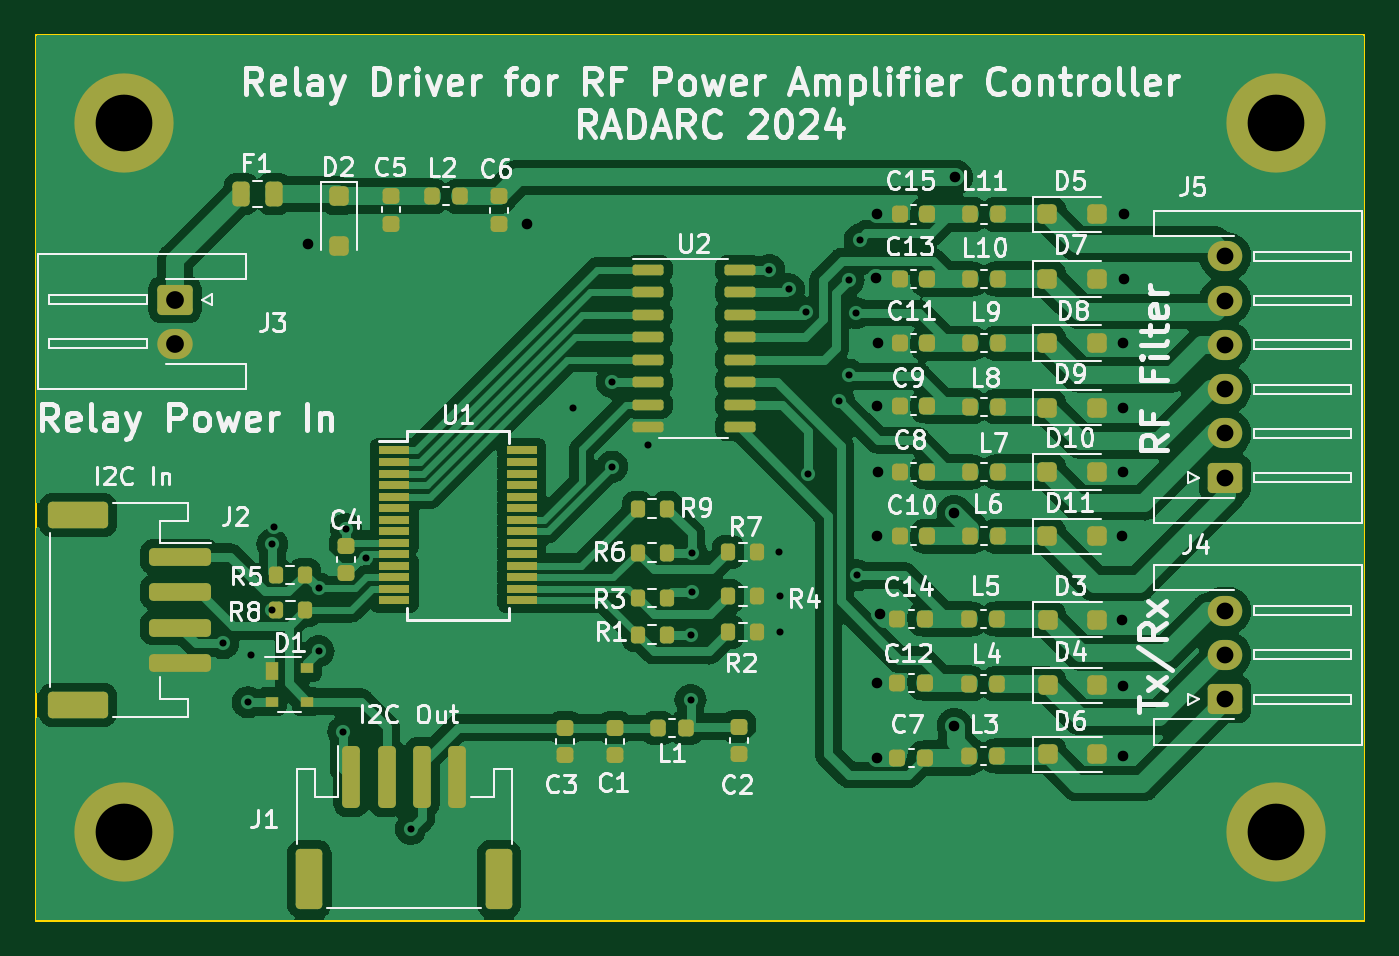
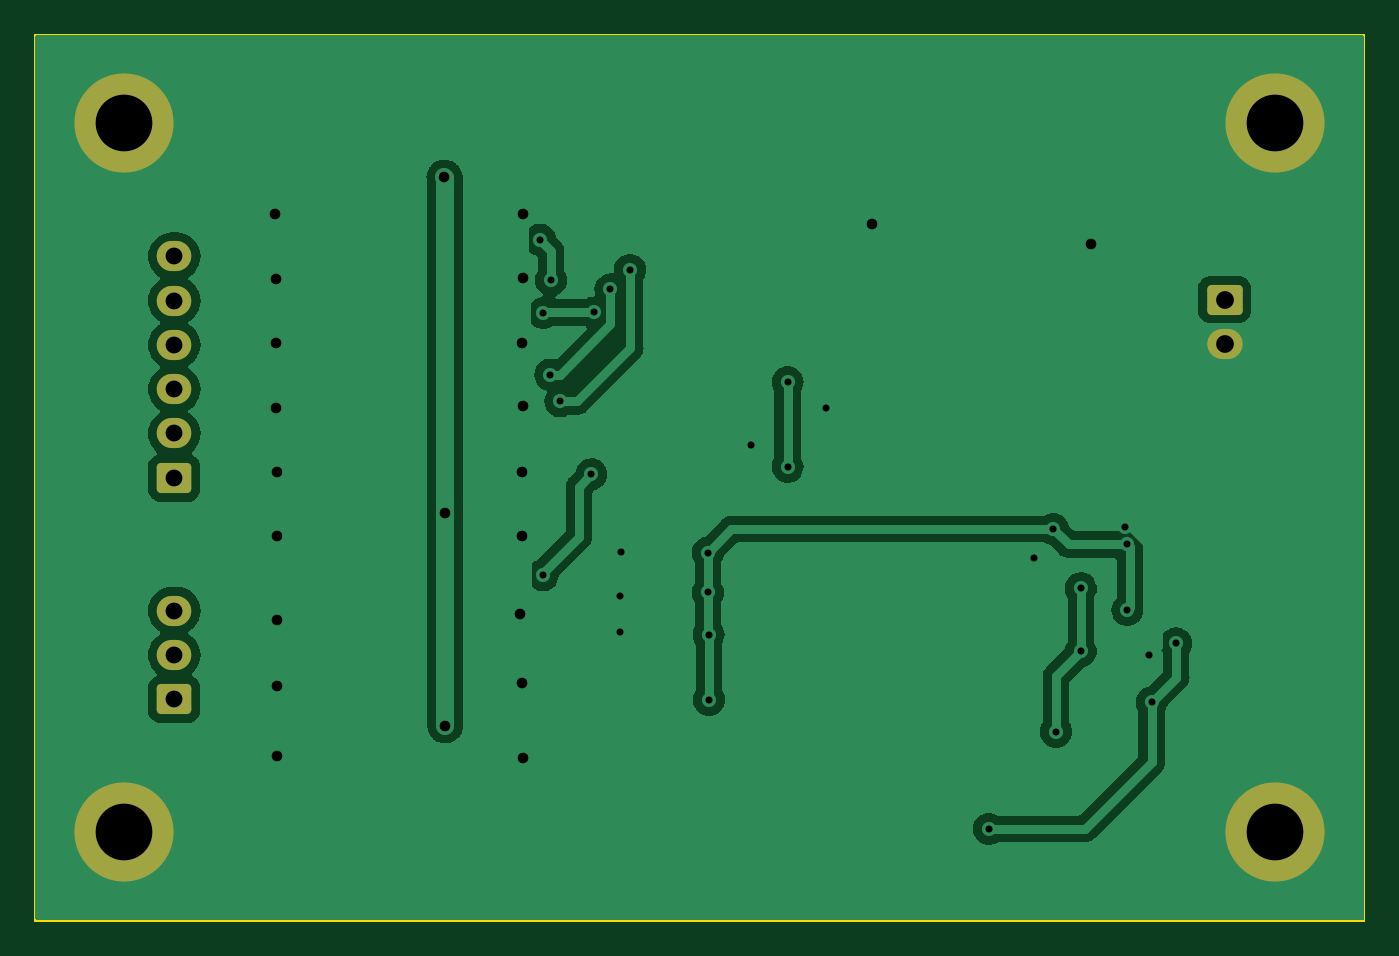
Circuit board: 11 layer files. Board 75.0 x 50.0 mm.
- bottom_copper: LPF_Relay-CuBottom.gbr (55504 bytes)
- top_copper: LPF_Relay-CuTop.gbr (174081 bytes)
- outline: LPF_Relay-EdgeCuts.gbr (614 bytes)
- bottom_mask: LPF_Relay-MaskBottom.gbr (1800 bytes)
- top_mask: LPF_Relay-MaskTop.gbr (8026 bytes)
- drill: LPF_Relay-NPTH.drl (268 bytes)
- drill: LPF_Relay-PTH.drl (1684 bytes)
- paste: LPF_Relay-PasteBottom.gbr (452 bytes)
- paste: LPF_Relay-PasteTop.gbr (7208 bytes)
- bottom_silk: LPF_Relay-SilkBottom.gbr (1810 bytes)
- top_silk: LPF_Relay-SilkTop.gbr (109414 bytes)

=== bottom_copper: LPF_Relay-CuBottom.gbr (55504 bytes, source omitted) ===
=== top_copper: LPF_Relay-CuTop.gbr (174081 bytes, source omitted) ===
=== outline: LPF_Relay-EdgeCuts.gbr ===
%TF.GenerationSoftware,KiCad,Pcbnew,7.0.7*%
%TF.CreationDate,2024-02-03T17:25:47+00:00*%
%TF.ProjectId,LPF_Relay,4c50465f-5265-46c6-9179-2e6b69636164,rev?*%
%TF.SameCoordinates,Original*%
%TF.FileFunction,Profile,NP*%
%FSLAX46Y46*%
G04 Gerber Fmt 4.6, Leading zero omitted, Abs format (unit mm)*
G04 Created by KiCad (PCBNEW 7.0.7) date 2024-02-03 17:25:47*
%MOMM*%
%LPD*%
G01*
G04 APERTURE LIST*
%TA.AperFunction,Profile*%
%ADD10C,0.100000*%
%TD*%
G04 APERTURE END LIST*
D10*
X75000000Y-50000000D02*
X75000000Y0D01*
X0Y-50000000D02*
X75000000Y-50000000D01*
X0Y0D02*
X0Y-50000000D01*
X75000000Y0D02*
X0Y0D01*
M02*

=== bottom_mask: LPF_Relay-MaskBottom.gbr (1800 bytes, source withheld) ===
=== top_mask: LPF_Relay-MaskTop.gbr (8026 bytes, source omitted) ===
=== drill: LPF_Relay-NPTH.drl ===
M48
; DRILL file {KiCad 7.0.7} date Sat Feb  3 17:25:47 2024
; FORMAT={-:-/ absolute / inch / decimal}
; #@! TF.CreationDate,2024-02-03T17:25:47+00:00
; #@! TF.GenerationSoftware,Kicad,Pcbnew,7.0.7
; #@! TF.FileFunction,NonPlated,1,2,NPTH
FMAT,2
INCH
%
G90
G05
T0
M30

=== drill: LPF_Relay-PTH.drl ===
M48
; DRILL file {KiCad 7.0.7} date Sat Feb  3 17:25:47 2024
; FORMAT={-:-/ absolute / inch / decimal}
; #@! TF.CreationDate,2024-02-03T17:25:47+00:00
; #@! TF.GenerationSoftware,Kicad,Pcbnew,7.0.7
; #@! TF.FileFunction,Plated,1,2,PTH
FMAT,2
INCH
; #@! TA.AperFunction,Plated,PTH,ViaDrill
T1C0.0157
; #@! TA.AperFunction,Plated,PTH,ViaDrill
T2C0.0236
; #@! TA.AperFunction,Plated,PTH,ComponentDrill
T3C0.0374
; #@! TA.AperFunction,Plated,PTH,ComponentDrill
T4C0.0394
; #@! TA.AperFunction,Plated,PTH,ComponentDrill
T5C0.1260
%
G90
G05
T1
X0.4173Y-1.3524
X0.4719Y-1.4833
X0.478Y-1.3791
X0.526Y-1.1323
X0.526Y-1.2783
X0.5302Y-1.0932
X0.6291Y-1.2299
X0.6291Y-1.3693
X0.6843Y-1.5484
X0.6902Y-1.0984
X0.7343Y-1.1622
X0.8339Y-1.7646
X1.1953Y-0.8299
X1.2805Y-0.7715
X1.2809Y-0.9596
X1.3618Y-0.9106
X1.4555Y-1.478
X1.4563Y-1.3331
X1.4579Y-1.1508
X1.4579Y-1.239
X1.6307Y-0.522
X1.6512Y-1.1492
X1.6535Y-1.2476
X1.6535Y-1.3272
X1.6744Y-0.5657
X1.7118Y-0.6169
X1.7168Y-0.9766
X1.7858Y-0.8146
X1.8067Y-0.5449
X1.8083Y-0.7551
X1.8236Y-0.6181
X1.8252Y-1.2011
X1.8312Y-0.4553
T2
X0.6055Y-0.4654
X1.0929Y-0.4201
X1.8677Y-0.5406
X1.8689Y-0.3992
X1.8689Y-0.8248
X1.8689Y-1.6075
X1.8701Y-1.1142
X1.8709Y-1.4402
X1.8712Y-0.9712
X1.8716Y-0.6844
X1.8758Y-1.2868
X2.0417Y-1.0622
X2.0417Y-1.535
X2.0437Y-0.3165
X2.4154Y-1.1142
X2.4154Y-1.2996
X2.4157Y-1.4465
X2.4157Y-1.6016
X2.4162Y-0.9712
X2.4176Y-0.6852
X2.4176Y-0.8282
X2.4184Y-0.5422
X2.4197Y-0.3992
T3
X2.6437Y-0.4921
X2.6437Y-0.5906
X2.6437Y-0.689
X2.6437Y-0.7874
X2.6437Y-0.8858
X2.6437Y-0.9843
X2.6437Y-1.2795
X2.6437Y-1.378
X2.6437Y-1.4764
T4
X0.3098Y-0.5882
X0.3098Y-0.6866
T5
X0.1969Y-0.1969
X0.1969Y-1.7717
X2.7559Y-0.1969
X2.7559Y-1.7717
T0
M30

=== paste: LPF_Relay-PasteBottom.gbr ===
%TF.GenerationSoftware,KiCad,Pcbnew,7.0.7*%
%TF.CreationDate,2024-02-03T17:25:47+00:00*%
%TF.ProjectId,LPF_Relay,4c50465f-5265-46c6-9179-2e6b69636164,rev?*%
%TF.SameCoordinates,Original*%
%TF.FileFunction,Paste,Bot*%
%TF.FilePolarity,Positive*%
%FSLAX46Y46*%
G04 Gerber Fmt 4.6, Leading zero omitted, Abs format (unit mm)*
G04 Created by KiCad (PCBNEW 7.0.7) date 2024-02-03 17:25:47*
%MOMM*%
%LPD*%
G01*
G04 APERTURE LIST*
G04 APERTURE END LIST*
M02*

=== paste: LPF_Relay-PasteTop.gbr (7208 bytes, source omitted) ===
=== bottom_silk: LPF_Relay-SilkBottom.gbr (1810 bytes, source withheld) ===
=== top_silk: LPF_Relay-SilkTop.gbr (109414 bytes, source omitted) ===
